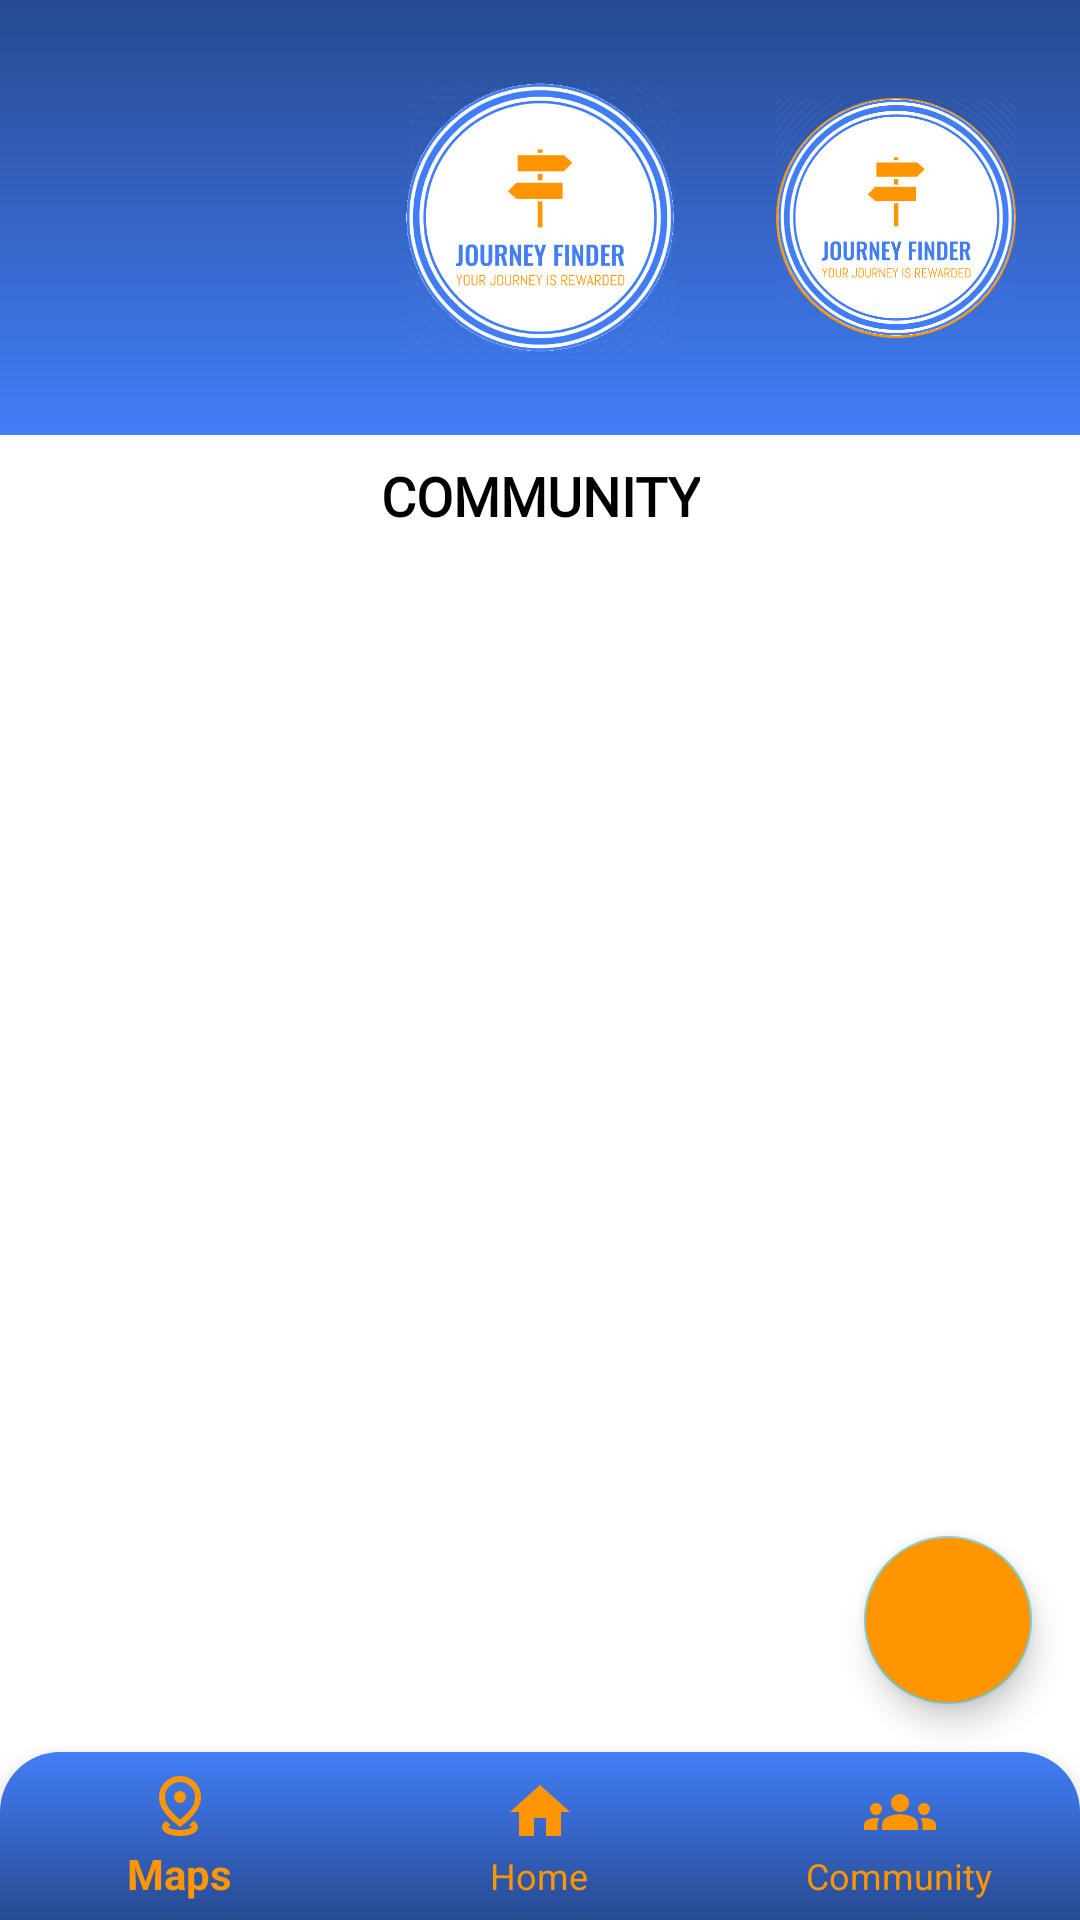

Write the Android layout XML for this screen, with the resource values it uses.
<!-- AndroidManifest.xml: application theme Theme.JourneyFinder -->
<!-- res/layout/activity_comm.xml -->
<?xml version="1.0" encoding="utf-8"?>
<androidx.constraintlayout.widget.ConstraintLayout
    xmlns:android="http://schemas.android.com/apk/res/android"
    xmlns:app="http://schemas.android.com/apk/res-auto"
    xmlns:tools="http://schemas.android.com/tools"
    android:id="@+id/homeLayout"
    android:layout_width="match_parent"
    android:layout_height="match_parent"
    android:background="#FFFFFF"
    tools:context=".HomeActivity">

    <androidx.constraintlayout.widget.ConstraintLayout
        android:id="@+id/topHeader"
        android:layout_width="match_parent"
        android:layout_height="145dp"
        android:background="@drawable/top_nav_colour"
        android:gravity="center_vertical"
        android:padding="16dp"
        app:layout_constraintEnd_toEndOf="parent"
        app:layout_constraintHorizontal_bias="1.0"
        app:layout_constraintStart_toStartOf="parent"
        app:layout_constraintTop_toTopOf="parent">

        <ImageView
            android:id="@+id/logoImage"
            android:layout_width="90dp"
            android:layout_height="90dp"
            android:scaleType="centerCrop"
            android:src="@drawable/journeyfinder_logo"
            app:layout_constraintBottom_toBottomOf="parent"
            app:layout_constraintEnd_toEndOf="parent"
            app:layout_constraintStart_toStartOf="parent"
            app:layout_constraintTop_toTopOf="parent" />

        <ImageView
            android:id="@+id/profileIcon"
            android:layout_width="80dp"
            android:layout_height="80dp"
            android:clickable="true"
            android:contentDescription="Profile"
            android:background="@drawable/circle_border"
            android:src="@drawable/journeyfinder_logo"
            app:layout_constraintBottom_toBottomOf="parent"
            app:layout_constraintEnd_toEndOf="parent"
            app:layout_constraintHorizontal_bias="0.859"
            app:layout_constraintStart_toEndOf="@+id/logoImage"
            app:layout_constraintTop_toTopOf="parent" />
    </androidx.constraintlayout.widget.ConstraintLayout>

    <TextView
        android:id="@+id/pageTitle"
        android:layout_width="wrap_content"
        android:layout_height="wrap_content"
        android:text="COMMUNITY"
        android:textSize="18sp"
        android:textStyle="bold"
        android:fontFamily="@font/abel"
        android:textColor="#000000"
        android:layout_marginTop="8dp"
        app:layout_constraintTop_toBottomOf="@id/topHeader"
        app:layout_constraintStart_toStartOf="parent"
        app:layout_constraintEnd_toEndOf="parent"/>

    
    <androidx.recyclerview.widget.RecyclerView
        android:id="@+id/postRecycler"
        android:layout_width="0dp"
        android:layout_height="0dp"
        android:padding="8dp"
        app:layout_constraintTop_toBottomOf="@id/pageTitle"
        app:layout_constraintBottom_toTopOf="@id/bottomNav"
        app:layout_constraintStart_toStartOf="parent"
        app:layout_constraintEnd_toEndOf="parent" />

    
    <com.google.android.material.floatingactionbutton.FloatingActionButton
        android:id="@+id/NewPost"
        android:layout_width="wrap_content"
        android:layout_height="wrap_content"
        android:src="@drawable/plus"
        android:contentDescription="Create Post"
        android:backgroundTint="#FF9500"
        app:layout_constraintBottom_toTopOf="@id/bottomNav"
        app:layout_constraintEnd_toEndOf="parent"
        android:layout_margin="16dp"/>


    
    <com.google.android.material.bottomnavigation.BottomNavigationView
        android:id="@+id/bottomNav"
        android:layout_width="match_parent"
        android:layout_height="wrap_content"
        android:background="@drawable/bottom_nav_colour"
        app:menu="@menu/bottom_nav"
        app:itemIconTint="#FF9500"
        app:itemTextColor="#FF9500"
        app:layout_constraintBottom_toBottomOf="parent"
        app:layout_constraintStart_toStartOf="parent"
        app:layout_constraintEnd_toEndOf="parent" />

</androidx.constraintlayout.widget.ConstraintLayout>
<!-- resources referenced by this layout -->
<resources>
  <!-- drawable bottom_nav_colour (drawable) -->
  <shape xmlns:android="http://schemas.android.com/apk/res/android" android:shape="rectangle">
      <gradient
          android:startColor="#427EF7"
          android:endColor="#274A91"
          android:angle="270"/>
  
      <corners
          android:topLeftRadius="20dp"
          android:topRightRadius="20dp"/>
  </shape>
  <!-- drawable circle_border (drawable) -->
  <shape xmlns:android="http://schemas.android.com/apk/res/android" android:shape="oval">
      <stroke android:width="4dp" android:color="#FF9500"/>
  </shape>
  <!-- drawable journeyfinder_logo: png bitmap (drawable, 75040 bytes) -->
  <!-- drawable top_nav_colour (drawable) -->
  <shape xmlns:android="http://schemas.android.com/apk/res/android" android:shape="rectangle">
      <gradient
          android:startColor="#427EF7"
          android:endColor="#274A91"
          android:angle="90"/>
  </shape>
  <style name="Theme.JourneyFinder" parent="Base.Theme.JourneyFinder" />
  <style name="Base.Theme.JourneyFinder" parent="Theme.AppCompat.NoActionBar">
          
          
      </style>
</resources>
